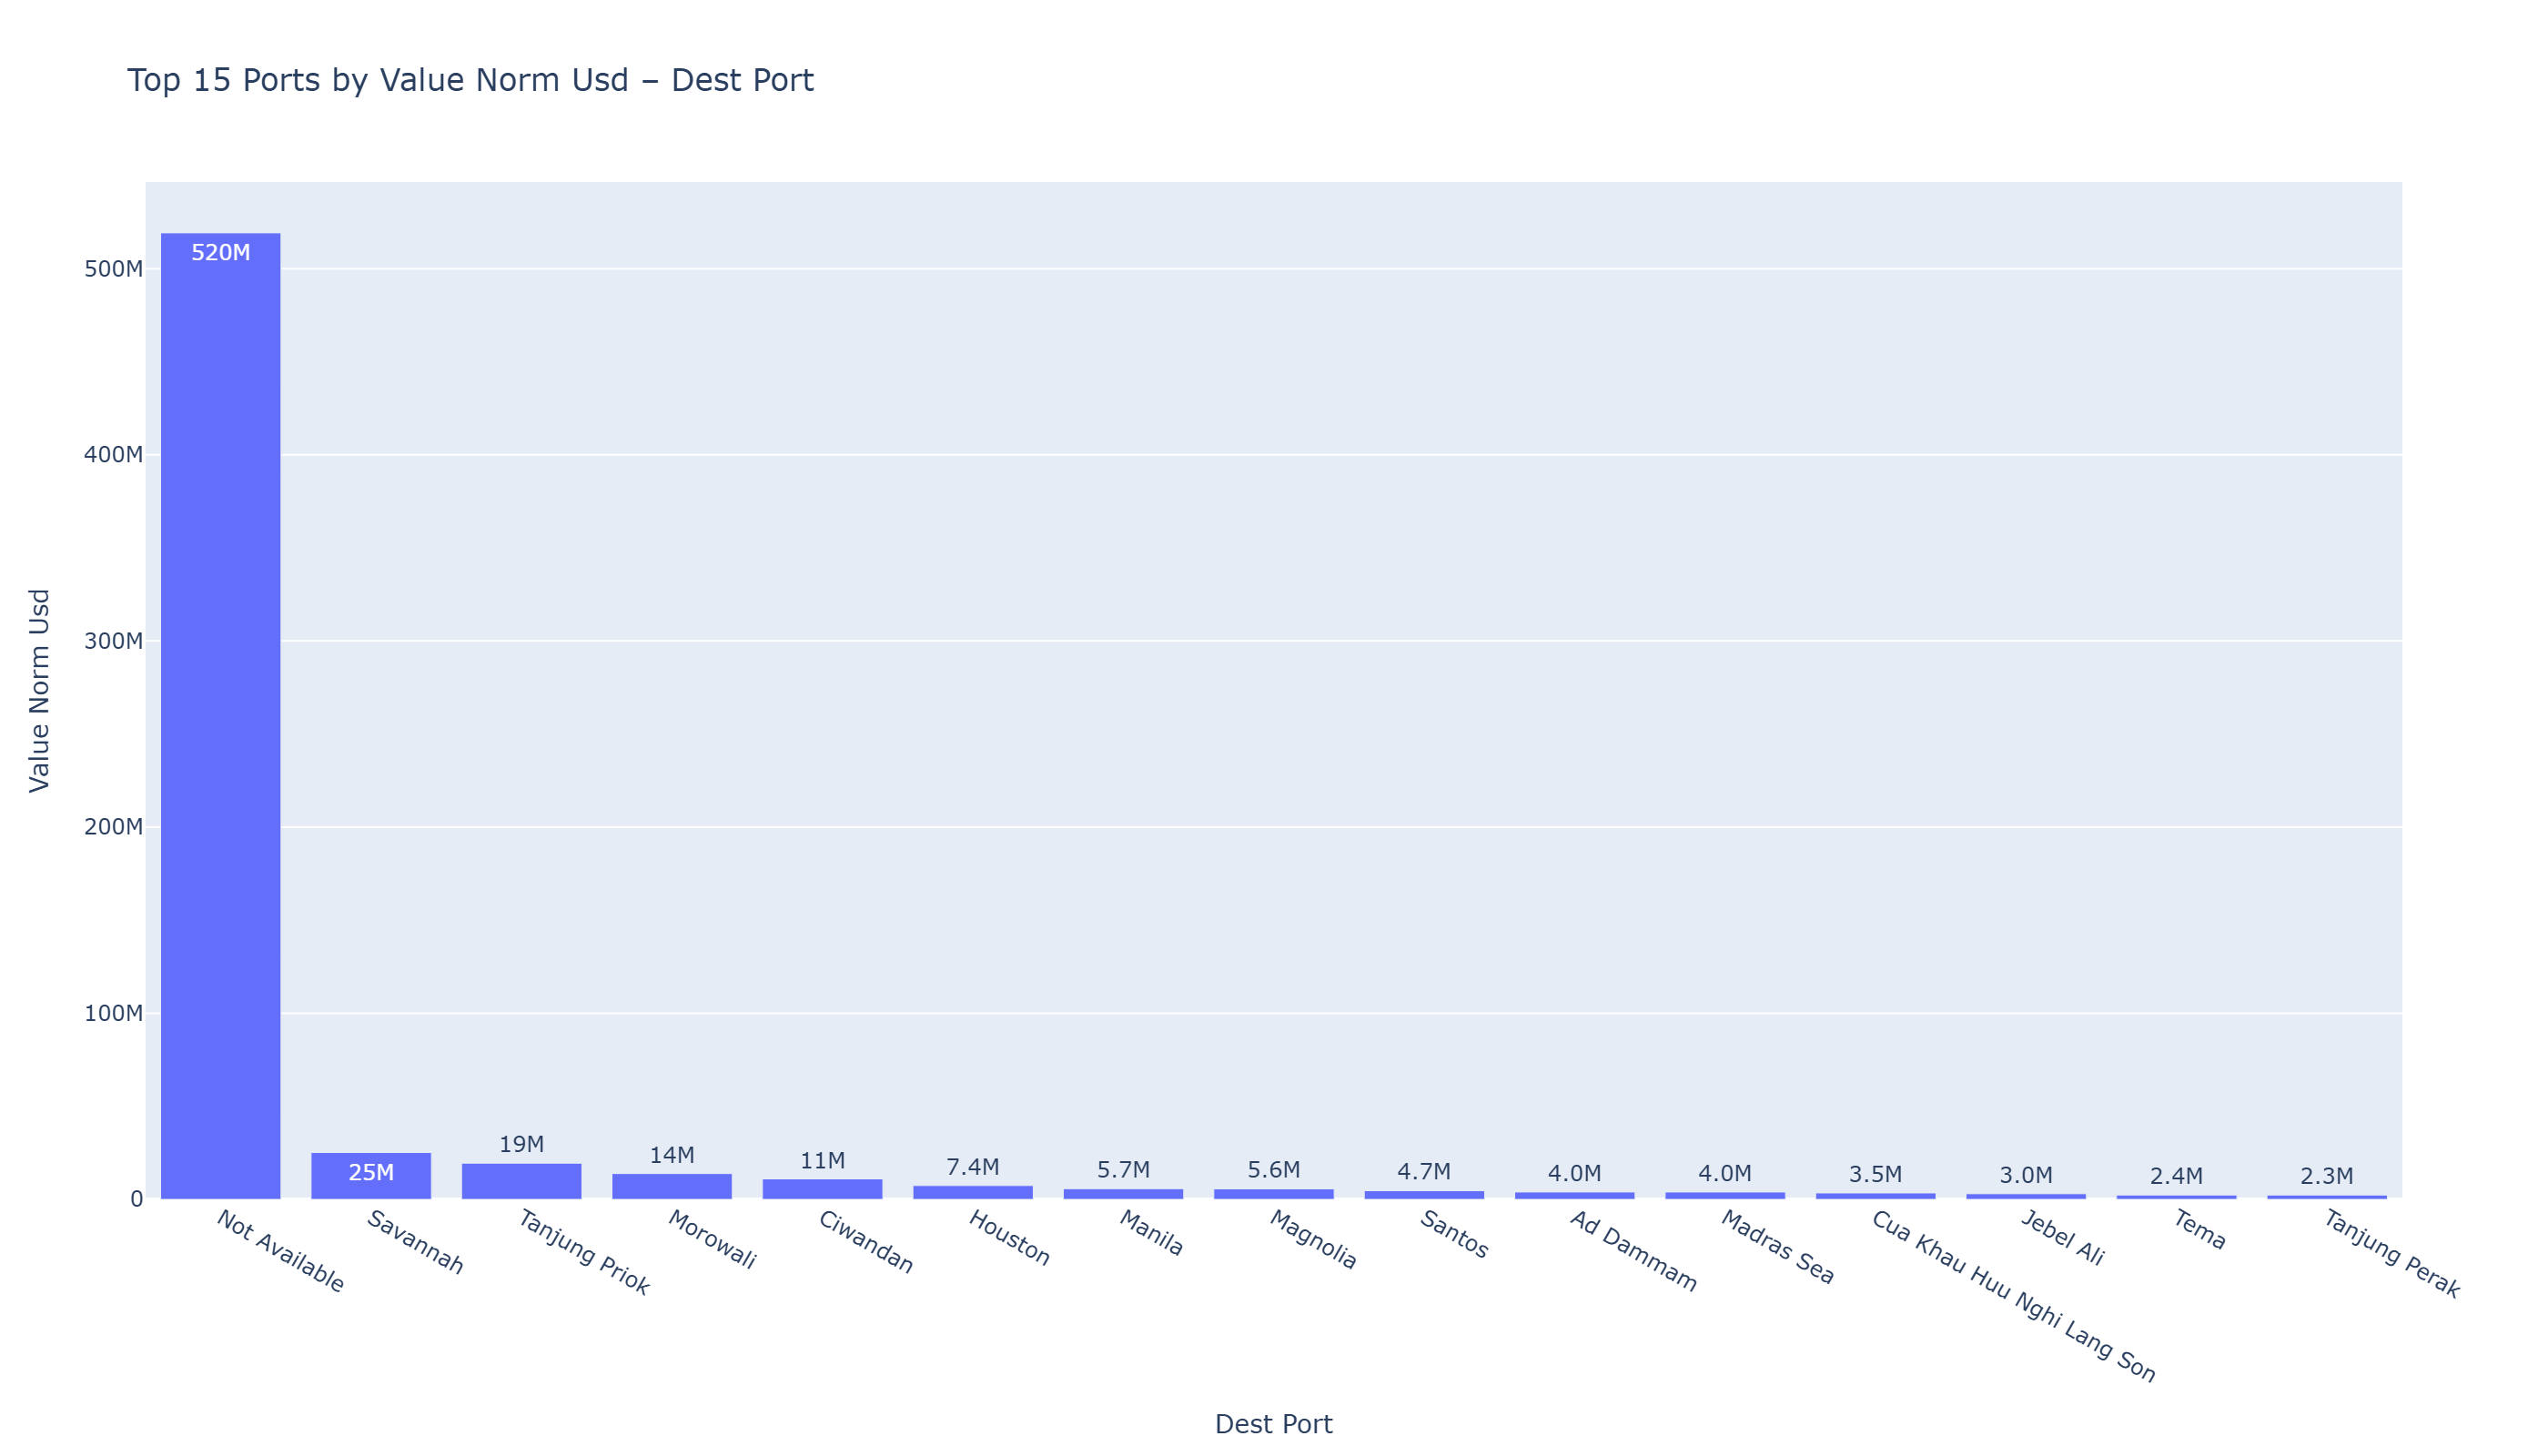

Values plotted in this chart, from the file beside it:
dest_port, value_norm_usd
Not Available, 519213580
Savannah, 25173395
Tanjung Priok, 19423837
Morowali, 13858203
Ciwandan, 11000000
Houston, 7417940
Manila, 5741029
Magnolia, 5640537
Santos, 4669465
Ad Dammam, 3962486
Madras Sea, 3954835
Cua Khau Huu Nghi Lang Son, 3450674
Jebel Ali, 3029981
Tema, 2366434
Tanjung Perak, 2340866
